Photos from the image-classification dataset "FabricDefectDataset" in the GitHub repository ApurvArc/Textile-Defect-Detection. Its 9 classes are: broken stitch, defect free, hole, horizontal defect, lines, needle mark, pinched fabric, stain, vertical defect.

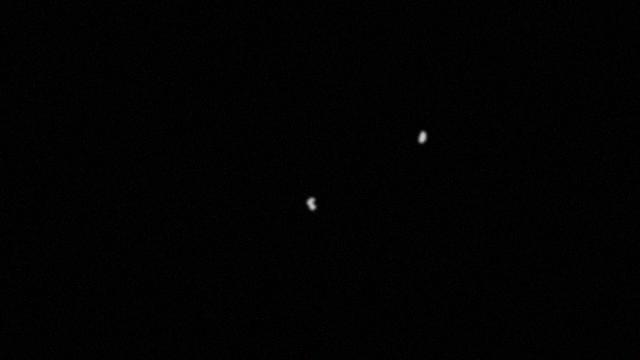
Label: hole

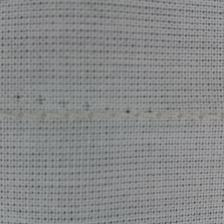
Label: needle mark

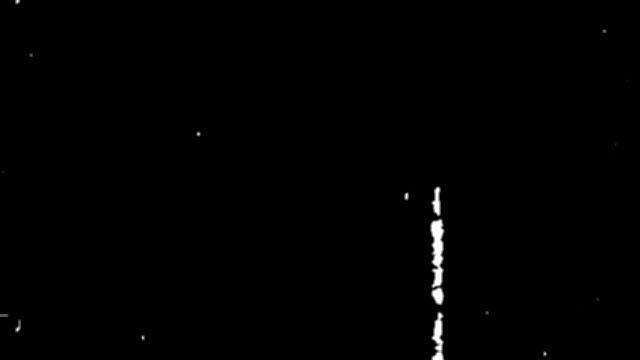
Label: vertical defect

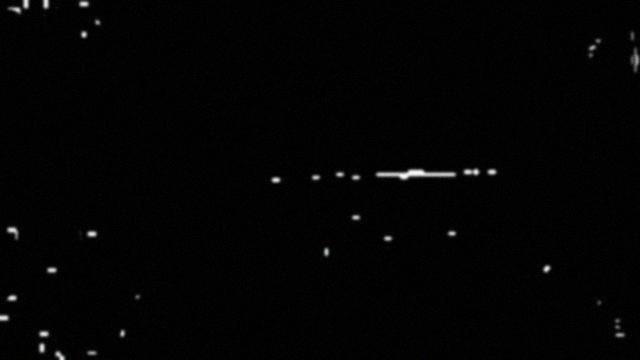
Label: horizontal defect

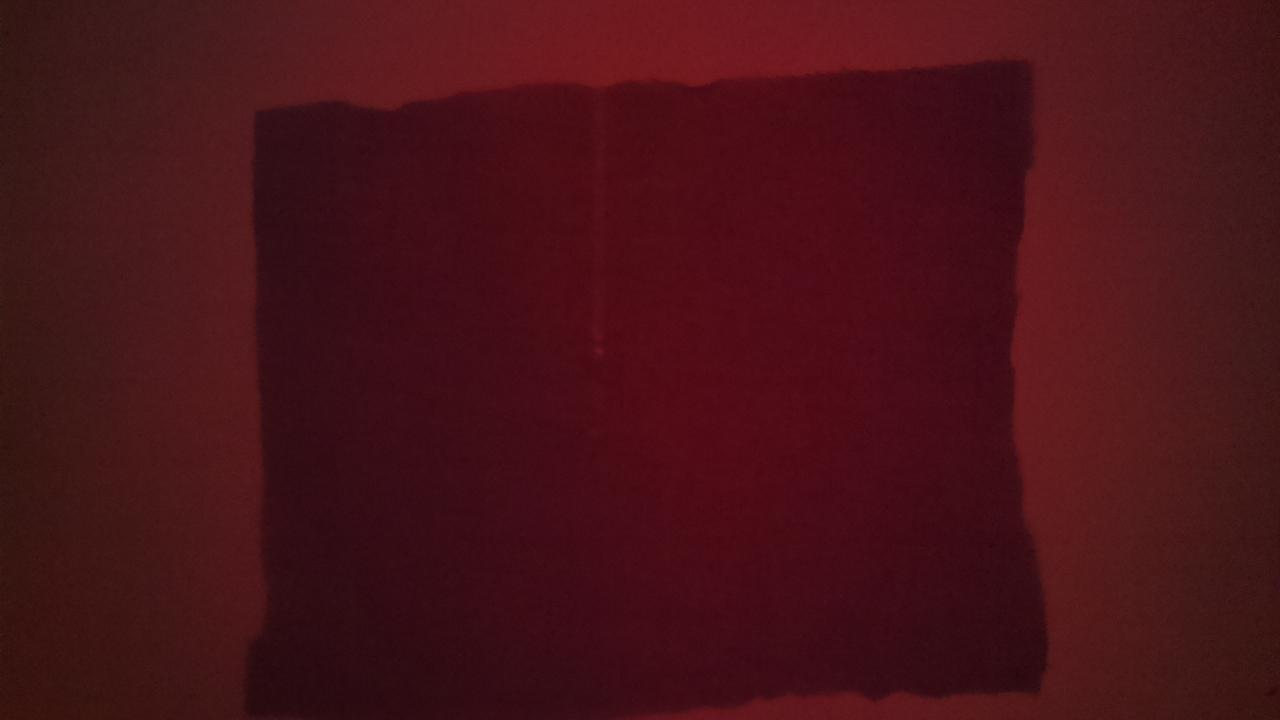
Label: lines

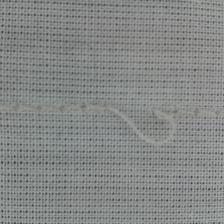
Label: broken stitch
